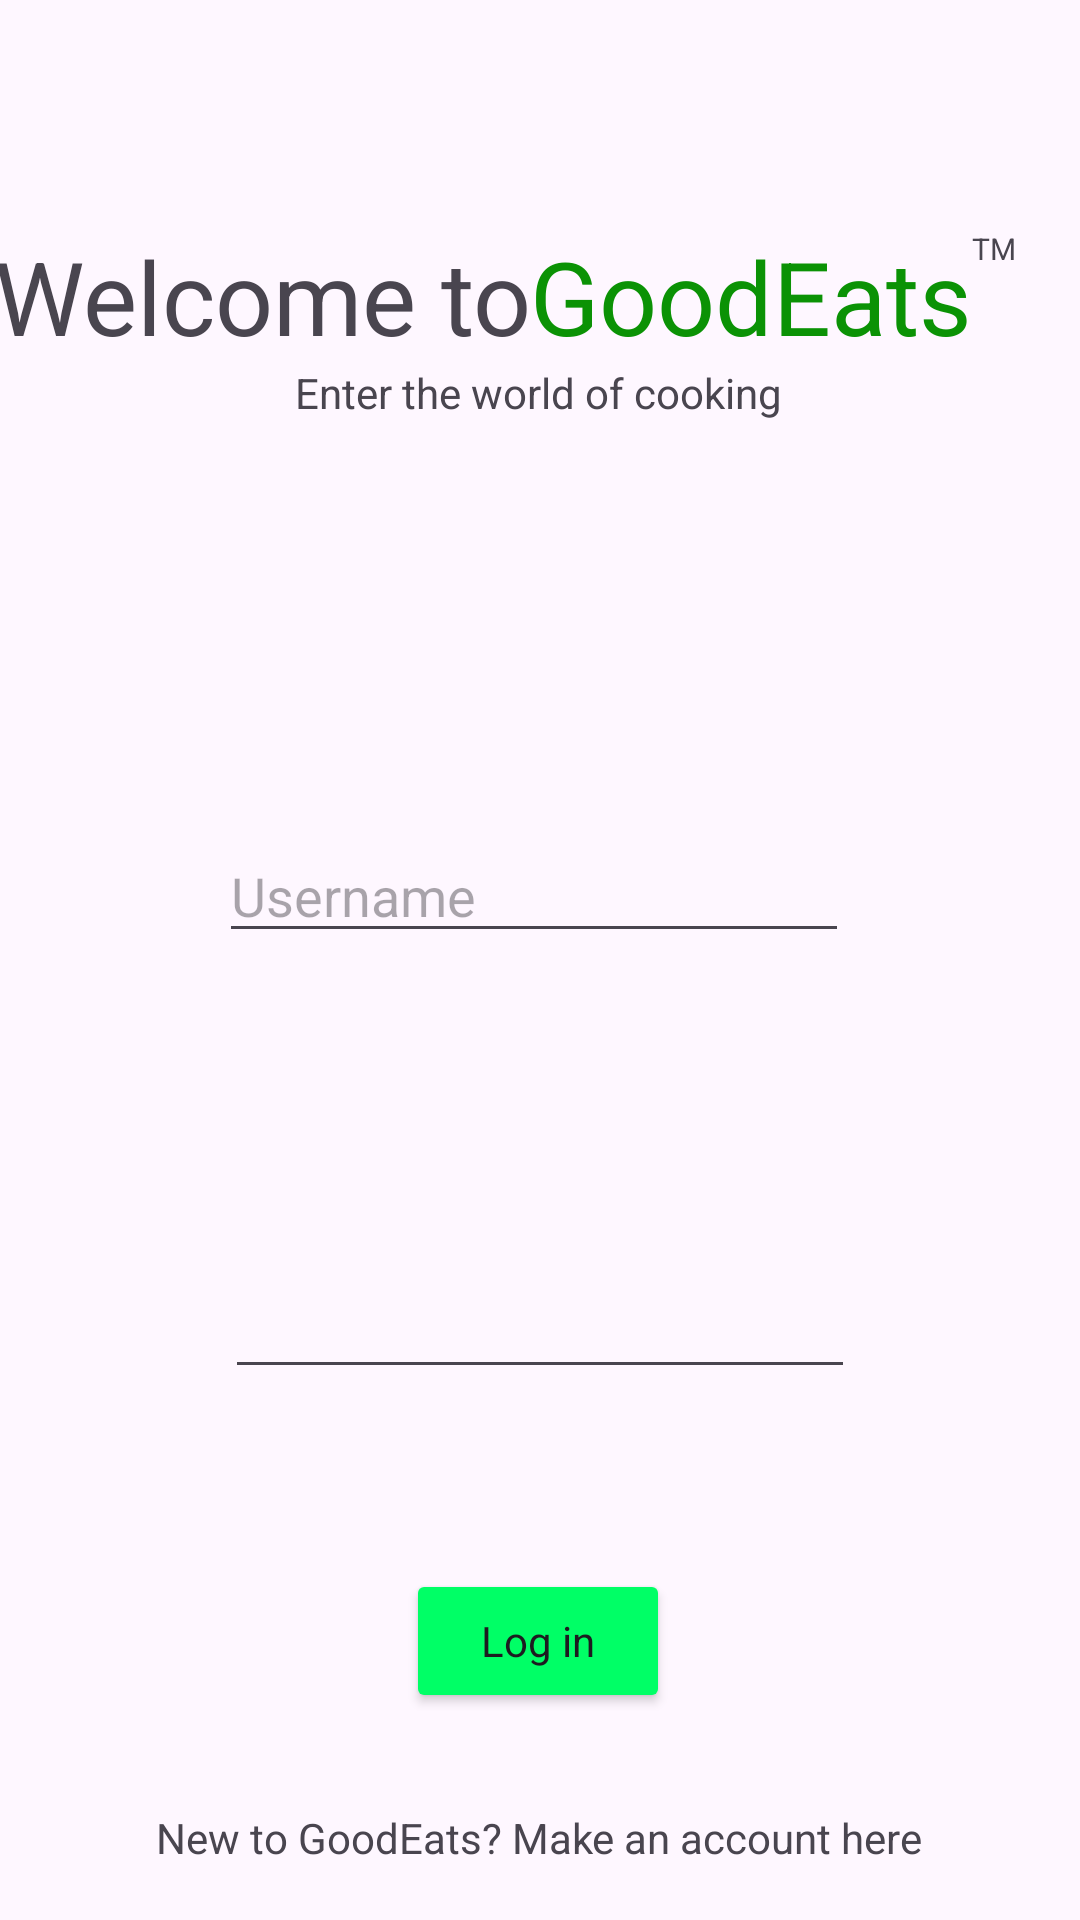

Layout XML and referenced resources for this Android screen:
<!-- AndroidManifest.xml: application theme Theme.ProjectApp -->
<!-- res/layout/activity_login.xml -->
<?xml version="1.0" encoding="utf-8"?>
<androidx.constraintlayout.widget.ConstraintLayout xmlns:android="http://schemas.android.com/apk/res/android"
    xmlns:app="http://schemas.android.com/apk/res-auto"
    xmlns:tools="http://schemas.android.com/tools"
    android:id="@+id/main"
    android:layout_width="match_parent"
    android:layout_height="match_parent"
    tools:context=".LoginActivity">

    <TextView
        android:id="@+id/movetoregister"
        android:layout_width="wrap_content"
        android:layout_height="wrap_content"
        android:layout_marginTop="32dp"
        android:text="New to GoodEats? Make an account here"
        app:layout_constraintEnd_toEndOf="parent"
        app:layout_constraintHorizontal_bias="0.497"
        app:layout_constraintStart_toStartOf="parent"
        app:layout_constraintTop_toBottomOf="@+id/loginButton" />

    <TextView
        android:id="@+id/textView3"
        android:layout_width="wrap_content"
        android:layout_height="wrap_content"
        android:text="Enter the world of cooking"
        app:layout_constraintEnd_toEndOf="parent"
        app:layout_constraintHorizontal_bias="0.497"
        app:layout_constraintStart_toStartOf="parent"
        app:layout_constraintTop_toBottomOf="@+id/welcomeText3" />

    <TextView
        android:id="@+id/textView4"
        android:layout_width="wrap_content"
        android:layout_height="wrap_content"
        android:text="TM"
        android:textSize="10sp"
        app:layout_constraintStart_toEndOf="@+id/welcomeText4"
        app:layout_constraintTop_toTopOf="@+id/welcomeText4" />

    <EditText
        android:id="@+id/loginName"
        android:layout_width="wrap_content"
        android:layout_height="wrap_content"
        android:layout_marginTop="136dp"
        android:ems="10"
        android:hint="Username"
        android:inputType="text"
        app:layout_constraintEnd_toEndOf="parent"
        app:layout_constraintHorizontal_bias="0.487"
        app:layout_constraintStart_toStartOf="parent"
        app:layout_constraintTop_toBottomOf="@+id/textView3" />

    <TextView
        android:id="@+id/welcomeText4"
        android:layout_width="wrap_content"
        android:layout_height="wrap_content"
        android:layout_marginEnd="36dp"
        android:text="GoodEats"
        android:textColor="#0B9205"
        android:textSize="34sp"
        app:layout_constraintEnd_toEndOf="parent"
        app:layout_constraintTop_toTopOf="@+id/welcomeText3" />

    <TextView
        android:id="@+id/welcomeText3"
        android:layout_width="wrap_content"
        android:layout_height="wrap_content"
        android:layout_marginTop="76dp"
        android:text="Welcome to"
        android:textSize="34sp"
        app:layout_constraintEnd_toStartOf="@+id/welcomeText4"
        app:layout_constraintHorizontal_bias="0.979"
        app:layout_constraintStart_toStartOf="parent"
        app:layout_constraintTop_toTopOf="parent" />

    <androidx.appcompat.widget.AppCompatButton
        android:id="@+id/loginButton"
        style="@style/newButton"
        android:layout_width="wrap_content"
        android:layout_height="wrap_content"
        android:layout_marginTop="60dp"
        android:text="Log in"
        android:textColorLink="#0B9205"
        app:layout_constraintEnd_toEndOf="parent"
        app:layout_constraintHorizontal_bias="0.498"
        app:layout_constraintStart_toStartOf="parent"
        app:layout_constraintTop_toBottomOf="@+id/loginPass" />

    <EditText
        android:id="@+id/loginPass"
        android:layout_width="wrap_content"
        android:layout_height="wrap_content"
        android:layout_marginTop="104dp"
        android:ems="10"
        android:inputType="textPassword"
        app:layout_constraintEnd_toEndOf="parent"
        app:layout_constraintStart_toStartOf="parent"
        app:layout_constraintTop_toBottomOf="@+id/loginName" />
</androidx.constraintlayout.widget.ConstraintLayout>
<!-- resources referenced by this layout -->
<resources>
  <style name="newButton" parent="Theme.Material3.DayNight.NoActionBar">
          <item name="android:backgroundTint">#00FF66</item>
          <item name="android:radius">30dp</item>
      </style>
  <style name="Theme.ProjectApp" parent="Base.Theme.ProjectApp" />
  <style name="Base.Theme.ProjectApp" parent="Theme.Material3.DayNight.NoActionBar">
          
  
      </style>
</resources>
